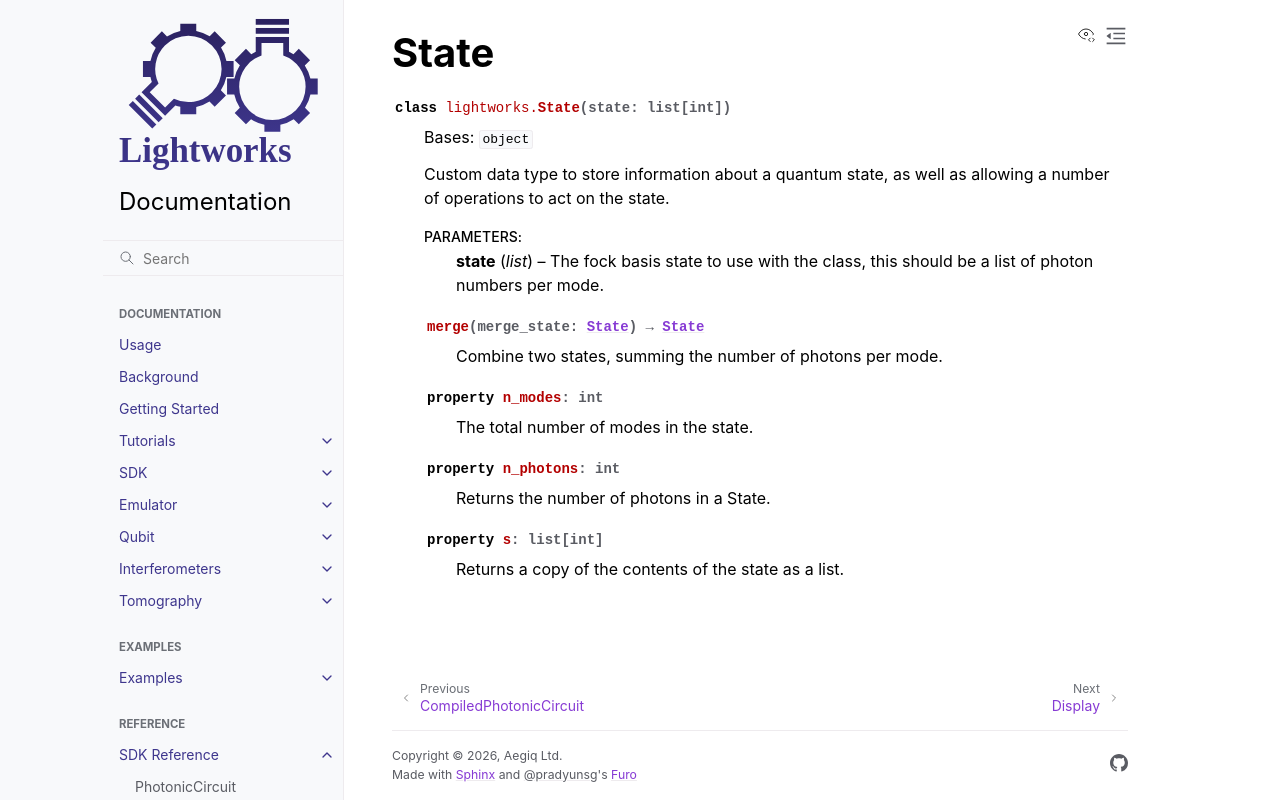

repository: Aegiq/lightworks · page: sdk_reference/state.html · generator: sphinx

State
=====

.. autoclass:: lightworks.State
    :members:
